Run: headless pygame with SDL's dummy video driver; simulated clock (each Clock.tick advances the game by its frame time, no real sleeping); random seed 0; keys injected as events and as key.get_pressed() state; no mouse input.
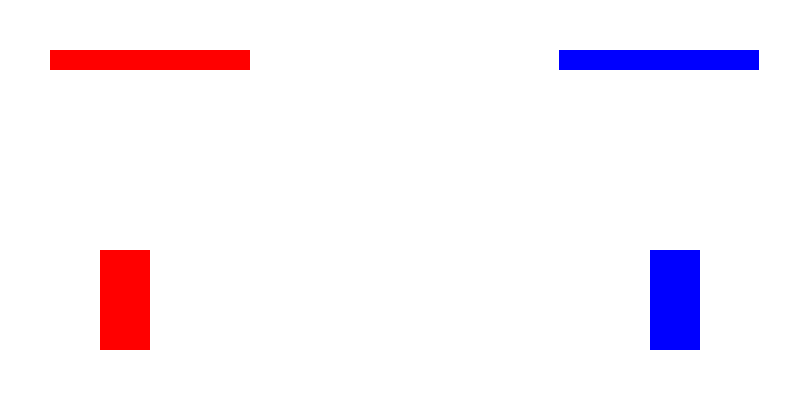
Frame 1 of 4 · flips 1–60 · no input
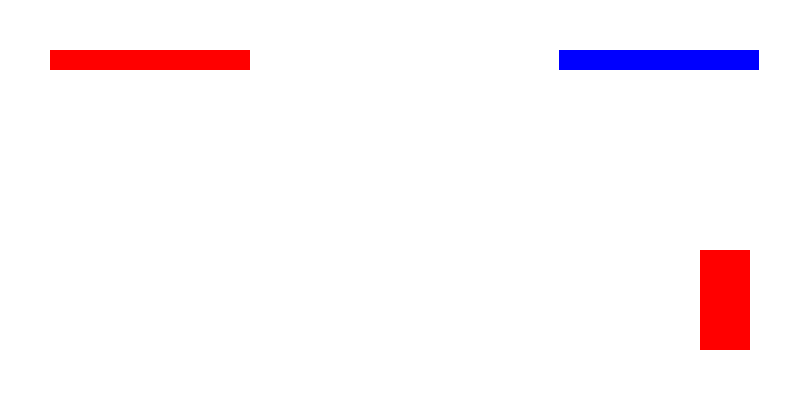
Frame 2 of 4 · flips 61–180 · tapped SPACE, RETURN · held RIGHT (→), D
Frame 3 of 4 · flips 181–300 · held DOWN (↓), S · screen unchanged from frame 2, image omitted
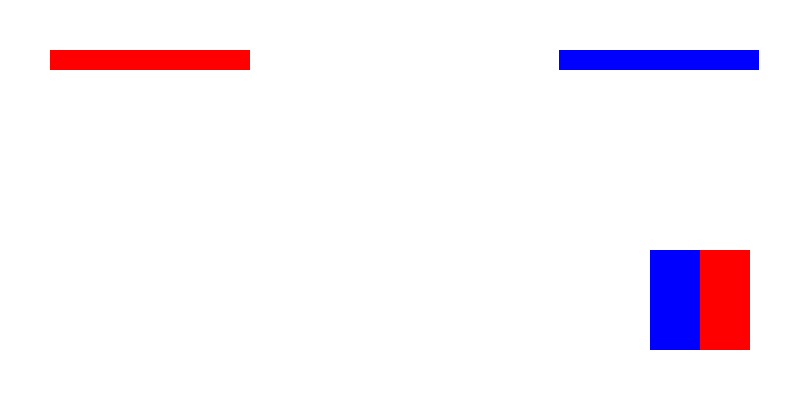
Frame 4 of 4 · flips 301–420 · held LEFT (←), A, UP (↑), W

The pygame program that drew these frames:

import pygame
import sys

# Initialize Pygame
pygame.init()

# Game Window
WIDTH, HEIGHT = 809, 400
screen = pygame.display.set_mode((WIDTH, HEIGHT))
pygame.display.set_caption("Mini Shadow Fight")

# Colors
WHITE = (255, 255, 255)
RED = (255, 0, 0)
BLUE = (0, 0, 255)
LIGHT_RED = (255, 150, 150)
LIGHT_BLUE = (150, 150, 255)

# Clock
clock = pygame.time.Clock()
FPS = 60

# Fighters
fighter1 = pygame.Rect(100, 250, 50, 100)
fighter2 = pygame.Rect(650, 250, 50, 100)

# Health
fighter1_health = 100
fighter2_health = 100

# Attack states
fighter1_attacking = False
fighter2_attacking = False
attack_cooldown = 20
f1_cooldown = 0
f2_cooldown = 0

# Draw health bars
def draw_health():
    pygame.draw.rect(screen, RED, (50, 50, fighter1_health * 2, 20))
    pygame.draw.rect(screen, BLUE, (WIDTH - 250, 50, fighter2_health * 2, 20))

# Game loop
while True:
    screen.fill(WHITE)

    # Quit event
    for event in pygame.event.get():
        if event.type == pygame.QUIT:
            pygame.quit()
            sys.exit()

    # Controls
    keys = pygame.key.get_pressed()
    if keys[pygame.K_b]:
        fighter1.x -= 5
    if keys[pygame.K_d]:
        fighter1.x += 5
    if keys[pygame.K_LEFT]:
        fighter2.x -= 5
    if keys[pygame.K_RIGHT]:
        fighter2.x += 5

    # Fighter 1 attack (space)
    if keys[pygame.K_SPACE] and f1_cooldown == 0:
        fighter1_attacking = True
        f1_cooldown = attack_cooldown

    # Fighter 2 attack (right shift)
    if keys[pygame.K_RSHIFT] and f2_cooldown == 0:
        fighter2_attacking = True
        f2_cooldown = attack_cooldown

    # Attack collision
    if fighter1_attacking and fighter1.colliderect(fighter2):
        fighter2_health -= 10
        fighter1_attacking = False
    if fighter2_attacking and fighter2.colliderect(fighter1):
        fighter1_health -= 10
        fighter2_attacking = False

    # Reduce cooldown
    if f1_cooldown > 0:
        f1_cooldown -= 1
    if f2_cooldown > 0:
        f2_cooldown -= 1

    # Draw fighters
    pygame.draw.rect(screen, RED, fighter1)
    pygame.draw.rect(screen, BLUE, fighter2)

    # Draw attack effect
    if fighter1_attacking:
        pygame.draw.rect(screen, LIGHT_RED, (fighter1.x + 50, fighter1.y + 20, 20, 20))
    if fighter2_attacking:
        pygame.draw.rect(screen, LIGHT_BLUE, (fighter2.x - 20, fighter2.y + 20, 20, 20))

    # Draw health bars
    draw_health()

    # Win/Lose condition
    if fighter1_health <= 0:
        print("Fighter 2 Wins!")
        pygame.quit()
        sys.exit()

    if fighter2_health <= 0:
        print("Fighter 1 Wins!")
        pygame.quit()
        sys.exit()

    # Update screen
    pygame.display.update()
    clock.tick(FPS)
